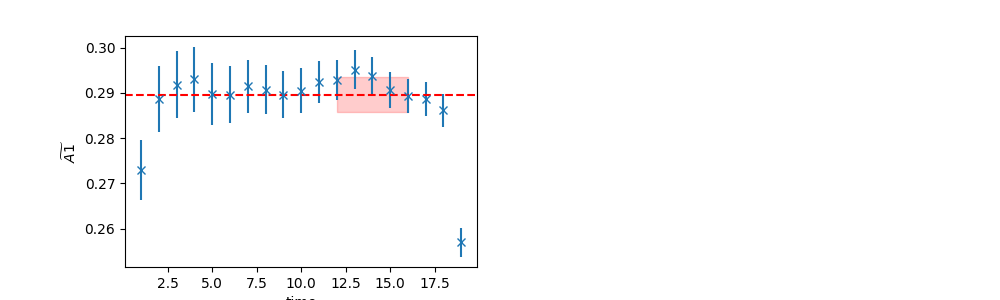

Source data for this figure (header and first rows):
	EffectiveMass	Error	RegUp	RegLow
0	0.2896	0.003779	17	12
